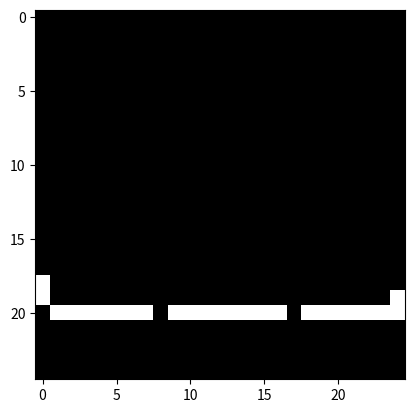

The matplotlib source for this figure:
import numpy as np
import random
import matplotlib.pyplot as plt

N = 25 # tamaño del tablero
M = 50 # número de genes
P = 0.05 # probabilidad de mutación

# Matriz del tablero
matriz = np.zeros((N, N))

# Inicializa genes con distribución uniforme de movimientos
genes = []
for _ in range(M):
    gen = list(range(8)) * (20 // 8)  # repite la lista de movimientos hasta alcanzar 20 elementos
    random.shuffle(gen)  # desordena aleatoriamente los movimientos
    genes.append((gen, (0, random.choice(range(N)))))

# Función para mover un gen de acuerdo a su ADN
def mover(gen, pos):
    movs = [(0, 1), (0, -1), (-1, 0), (1, 0), (-1, 1), (1, 1), (-1, -1), (1, -1)]
    x, y = pos
    for i in range(20):  # limite de pasos
        g = gen[i%8]    # repite los pasos en el gen después de 8
        dx, dy = movs[g]
        nx, ny = x + dx, y + dy
        if nx < 0 or nx >= N or ny < 0 or ny >= N: continue
        x, y = nx, ny
    return (x, y), i + 1  # devuelve la posición final y el número de pasos

# Cruce de genes con selección de los mejores
def cruce(genes):
    genes.sort(key=lambda x: x[1][0] + 1 / x[2], reverse=True)  # ordena por fitness
    sobrevivientes = genes[:M//2]  # toma la mitad superior
    nueva_gen = []
    fitness_total = sum(x[1][0] + 1 / x[2] for x in sobrevivientes)
    for _ in range(M):
        r = random.uniform(0, fitness_total)
        acum = 0
        for gen in sobrevivientes:
            if acum + gen[1][0] + 1 / gen[2] > r:
                padre1 = gen
                break
            acum += gen[1][0] + 1 / gen[2]
        r = random.uniform(0, fitness_total)
        acum = 0
        for gen in sobrevivientes:
            if acum + gen[1][0] + 1 / gen[2] > r:
                padre2 = gen
                break
            acum += gen[1][0] + 1 / gen[2]
        punto = random.choice(range(8))
        hijo = padre1[0][:punto] + padre2[0][punto:]
        # Añade mutación
        if random.random() < P:
            hijo[random.choice(range(8))] = random.choice(range(8))
        nueva_gen.append((hijo, (0, random.choice(range(N)))))
    return nueva_gen

# Visualización de los datos con matplotlib
def graficar(genes):
    tablero = np.zeros((N, N))
    for gen, pos, _ in genes:
        tablero[pos] = 1
    plt.imshow(tablero, cmap='gray')
    plt.show()

# Ciclo principal
mejor_gen = None
for generacion in range(20):
    print(f"Generación {generacion}")
    genes = [(gen, *mover(gen, pos)) for gen, pos in genes]
    graficar(genes)
    genes = cruce(genes)
    if mejor_gen is None or genes[0][1][0] > mejor_gen[1][0]:
        mejor_gen = genes[0]

print("Mejor gen:", mejor_gen)
